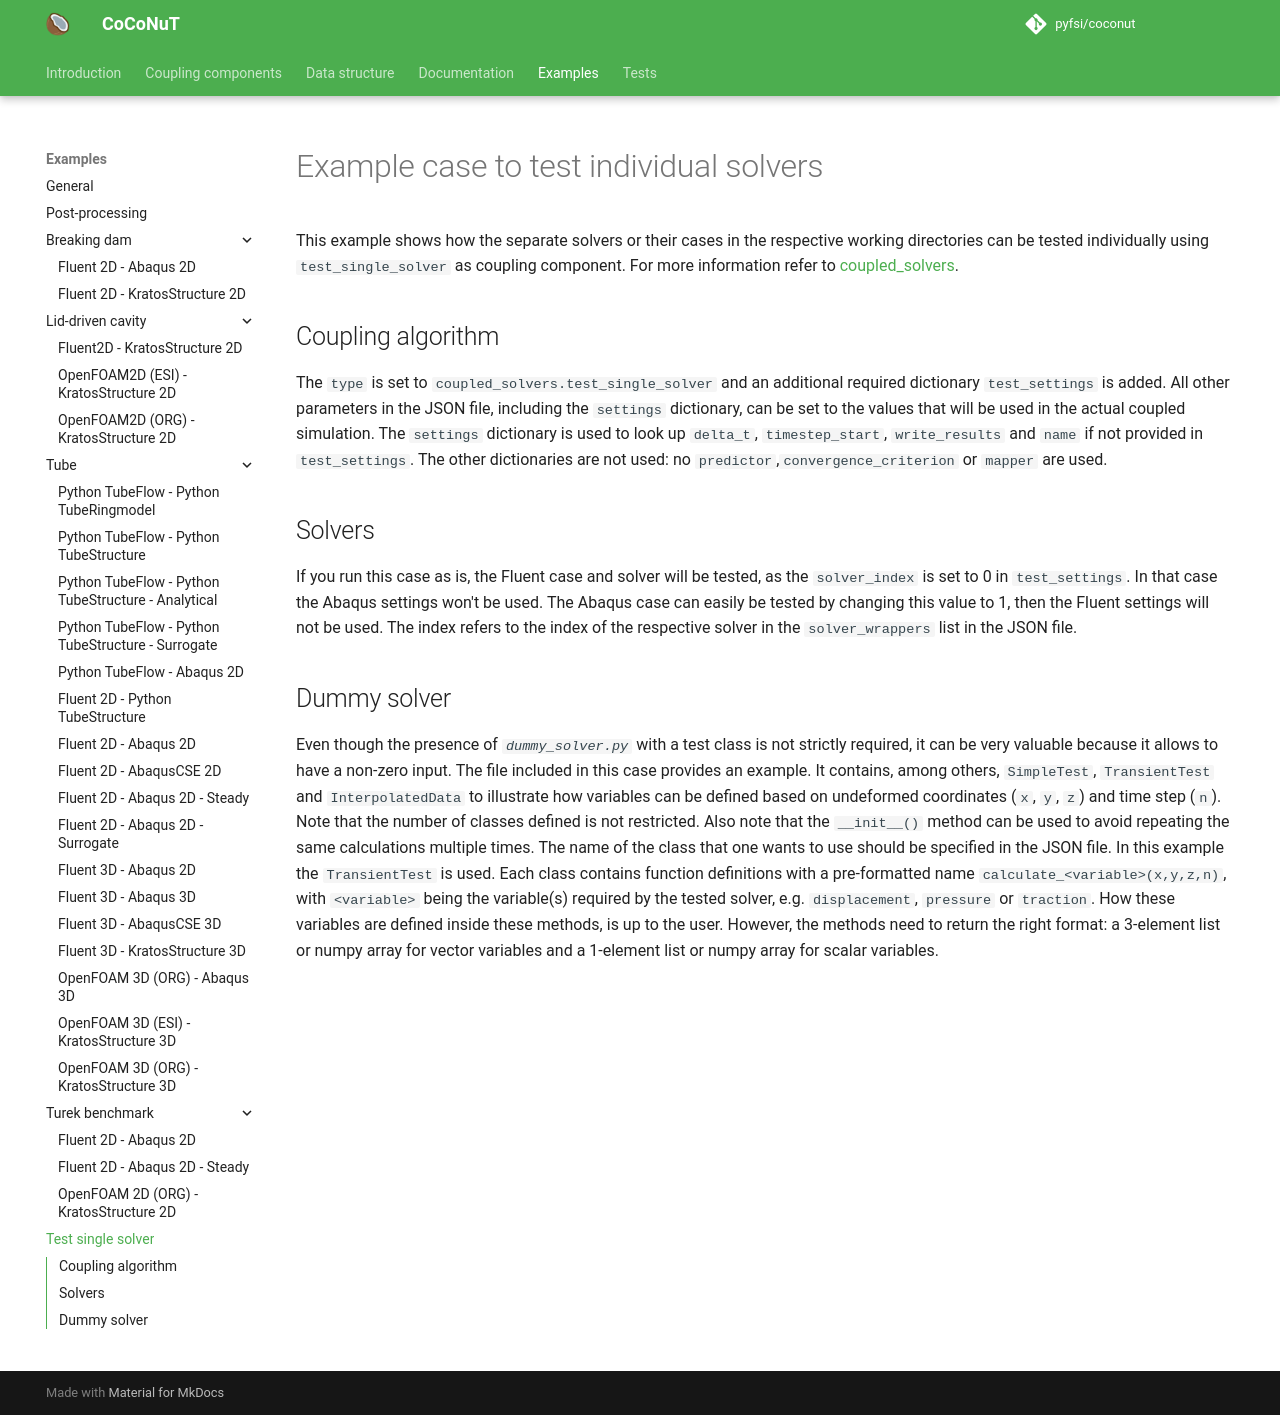

repository: pyfsi/coconut · page: test_single_solver.html · generator: mkdocs

# Example case to test individual solvers

This example shows how the separate solvers or their cases in the respective working directories can be tested individually
using `test_single_solver` as coupling component. For more information refer to [coupled_solvers](../../coupling_components/coupled_solvers/coupled_solvers.md#test-single-solver).

## Coupling algorithm

The `type` is set to `coupled_solvers.test_single_solver` and an additional required dictionary `test_settings` is added.
All other parameters in the JSON file, including the `settings` dictionary, can be set to the values that will be used in the actual coupled simulation.
The `settings` dictionary is used to look up `delta_t`, `timestep_start`, `write_results` and `name` if not provided in `test_settings`.
The other dictionaries are not used: no `predictor`,` convergence_criterion` or `mapper` are used.

## Solvers

If you run this case as is, the Fluent case and solver will be tested, as the `solver_index` is set to 0 in `test_settings`.
In that case the Abaqus settings won't be used.
The Abaqus case can easily be tested by changing this value to 1, then the Fluent settings will not be used.
The index refers to the index of the respective solver in the `solver_wrappers` list in the JSON file.

## Dummy solver

Even though the presence of *`dummy_solver.py`* with a test class is not strictly required, it can be very valuable because it allows to have a non-zero input.
The file included in this case provides an example. It contains, among others, `SimpleTest`, `TransientTest` and `InterpolatedData` to illustrate how variables can be defined based on undeformed coordinates (`x`, `y`, `z`) and time step (`n`).
Note that the number of classes defined is not restricted.
Also note that the `__init__()` method can be used to avoid repeating the same calculations multiple times.
The name of the class that one wants to use should be specified in the JSON file. 
In this example the `TransientTest` is used.
Each class contains function definitions with a pre-formatted name `calculate_<variable>(x,y,z,n)`, with `<variable>` being the variable(s) required by the tested solver, e.g. `displacement`, `pressure` or `traction`.
How these variables are defined inside these methods, is up to the user.
However, the methods need to return the right format: a 3-element list or numpy array for vector variables and a 1-element list or numpy array for scalar variables.
